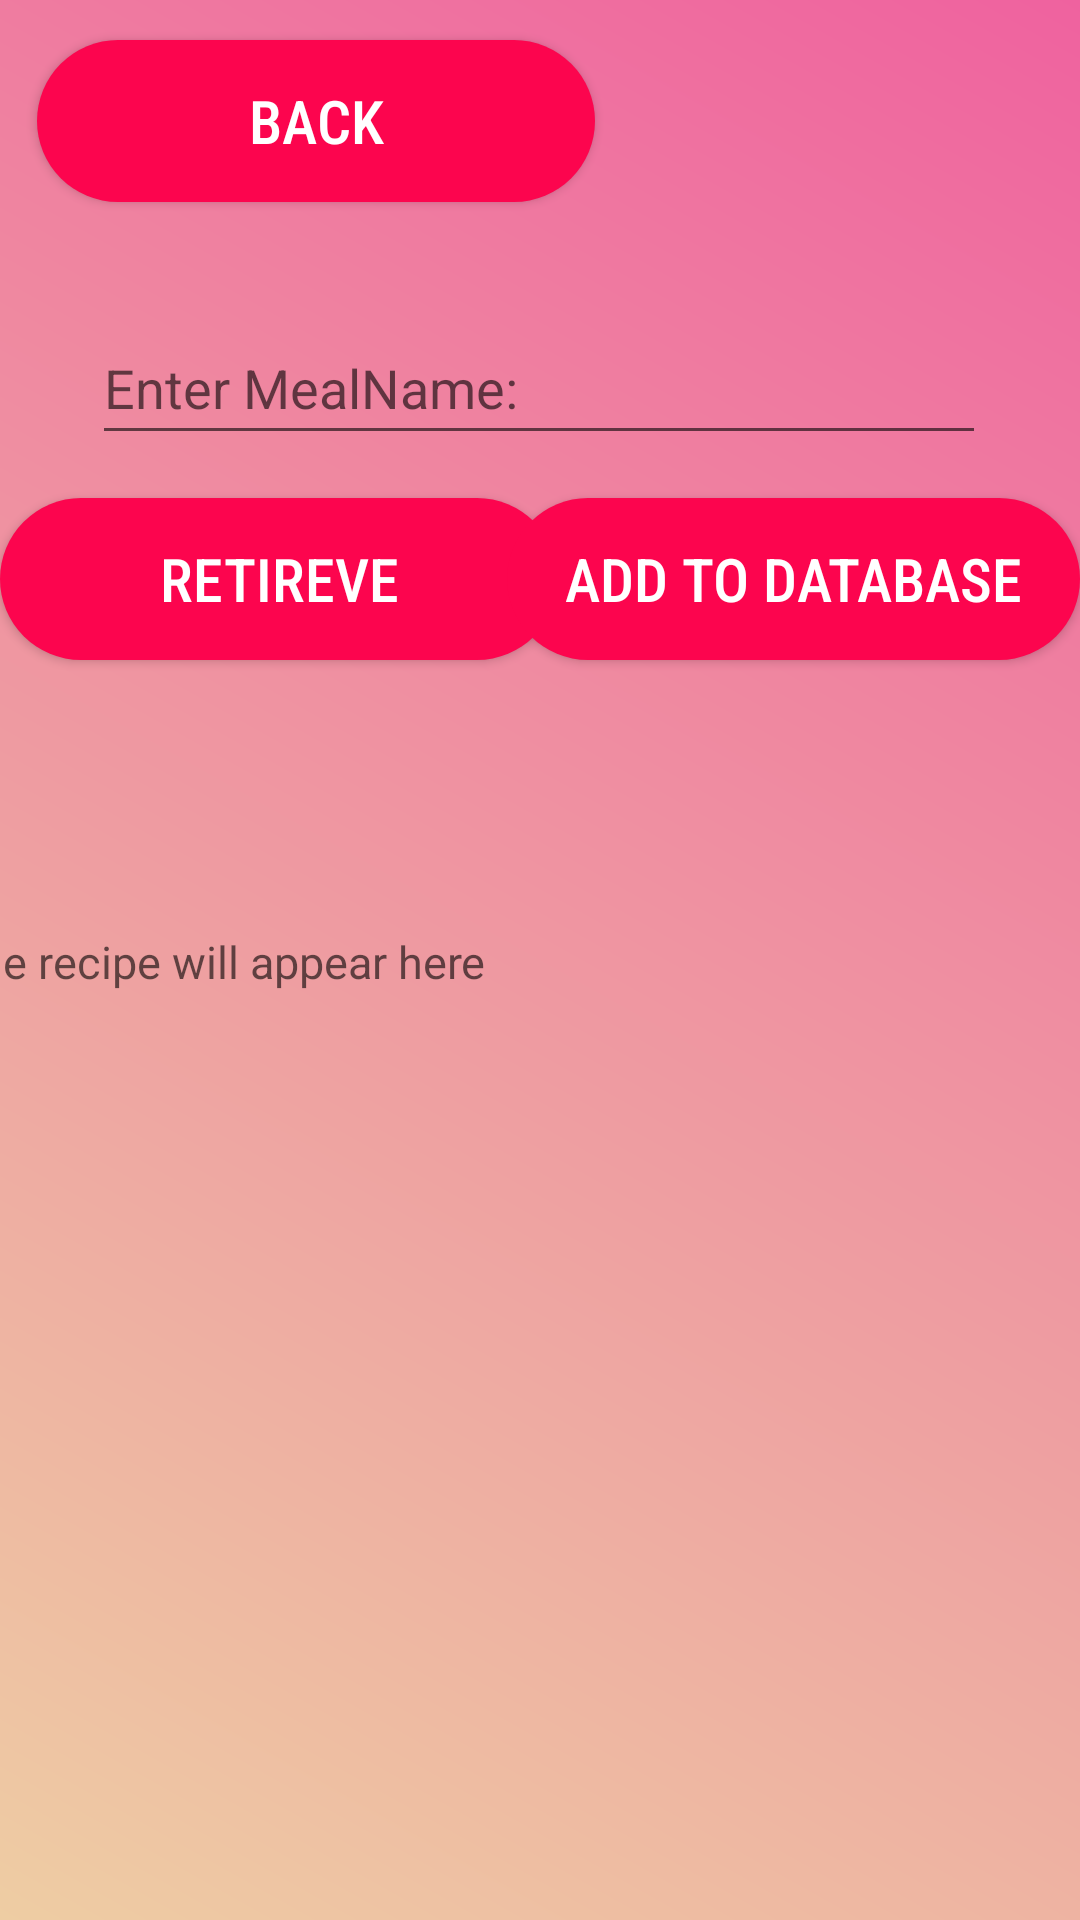

Here is an Android app screen rendered from its layout file. Give the layout XML and the strings, colors and styles it references.
<!-- AndroidManifest.xml: application theme Theme.W1830958_assignment2 -->
<!-- res/layout/activity_ingredient.xml -->
<?xml version="1.0" encoding="utf-8"?>
<androidx.constraintlayout.widget.ConstraintLayout xmlns:android="http://schemas.android.com/apk/res/android"
    xmlns:app="http://schemas.android.com/apk/res-auto"
    xmlns:tools="http://schemas.android.com/tools"
    android:layout_width="match_parent"
    android:layout_height="match_parent"
    android:background="@drawable/custom_background2"
    tools:context=".ingredientActivity">
    <ScrollView
        android:layout_width="411dp"
        android:layout_height="283dp"
        app:layout_constraintBottom_toBottomOf="parent"
        app:layout_constraintEnd_toEndOf="parent"
        app:layout_constraintHorizontal_bias="0.333"
        app:layout_constraintStart_toStartOf="parent"
        app:layout_constraintTop_toTopOf="parent"
        app:layout_constraintVertical_bias="0.869">




        <TextView
            android:id="@+id/tv2"
            android:layout_width="wrap_content"
            android:layout_height="wrap_content"
            android:hint="The recipe will appear here"
            android:text=""
            android:textSize="15sp"
            tools:ignore="HardcodedText"
            >

        </TextView>

    </ScrollView>

    <EditText
        android:id="@+id/inputmeal2"
        android:layout_width="298dp"
        android:layout_height="48dp"
        android:ems="10"
        android:hint="Enter MealName:"
        android:inputType="text"
        android:text=""
        app:layout_constraintBottom_toBottomOf="parent"
        app:layout_constraintEnd_toEndOf="parent"
        app:layout_constraintHorizontal_bias="0.495"
        app:layout_constraintStart_toStartOf="parent"
        app:layout_constraintTop_toTopOf="parent"
        app:layout_constraintVertical_bias="0.175" />

    <androidx.appcompat.widget.AppCompatButton
        android:id="@+id/retireveBtn2"
        android:layout_width="186dp"
        android:layout_height="54dp"
        android:background="@drawable/gradient_custom_button"
        android:fontFamily="sans-serif-condensed-medium"
        android:text="retireve"

        android:textColor="@color/white"
        android:textSize="20sp"
        app:layout_constraintBottom_toBottomOf="parent"
        app:layout_constraintEnd_toEndOf="parent"
        app:layout_constraintHorizontal_bias="0.0"
        app:layout_constraintStart_toStartOf="parent"
        app:layout_constraintTop_toTopOf="parent"
        app:layout_constraintVertical_bias="0.283" />

    <androidx.appcompat.widget.AppCompatButton
        android:id="@+id/backBtn2"
        android:layout_width="186dp"
        android:layout_height="54dp"
        android:background="@drawable/gradient_custom_button"
        android:fontFamily="sans-serif-condensed-medium"
        android:text="Back"

        android:textColor="@color/white"
        android:textSize="20sp"
        app:layout_constraintBottom_toBottomOf="parent"
        app:layout_constraintEnd_toEndOf="parent"
        app:layout_constraintHorizontal_bias="0.071"
        app:layout_constraintStart_toStartOf="parent"
        app:layout_constraintTop_toTopOf="parent"
        app:layout_constraintVertical_bias="0.023" />

    <androidx.appcompat.widget.AppCompatButton
        android:id="@+id/saveBtn2"
        android:layout_width="191dp"
        android:layout_height="54dp"
        android:background="@drawable/gradient_custom_button"
        android:fontFamily="sans-serif-condensed-medium"
        android:text="add to database"
        android:textColor="@color/white"
        android:textSize="20sp"
        app:layout_constraintBottom_toBottomOf="parent"
        app:layout_constraintEnd_toEndOf="parent"
        app:layout_constraintHorizontal_bias="1.0"
        app:layout_constraintStart_toStartOf="parent"
        app:layout_constraintTop_toTopOf="parent"
        app:layout_constraintVertical_bias="0.283" />
</androidx.constraintlayout.widget.ConstraintLayout>
<!-- resources referenced by this layout -->
<resources>
  <!-- drawable custom_background2 (drawable) -->
  <?xml version="1.0" encoding="utf-8"?>
  <shape xmlns:android="http://schemas.android.com/apk/res/android"
      android:shape="rectangle">
      <gradient android:startColor="#eecda3"
  
          android:angle="45"
          android:endColor="#ef629f"/>
      <corners android:radius="0dp"/>
  
  </shape>
  <!-- drawable gradient_custom_button (drawable) -->
  <?xml version="1.0" encoding="utf-8"?>
  <shape xmlns:android="http://schemas.android.com/apk/res/android"
  android:shape="rectangle">
      <solid android:color="#FC054E" />
      <corners android:radius="50dp"/>
  
  </shape>
  <style name="Theme.W1830958_assignment2" parent="Theme.MaterialComponents.DayNight.DarkActionBar">
          
          <item name="colorPrimary">@color/teal_700 </item>
          <item name="colorPrimaryVariant">@color/teal_700</item>
          <item name="colorOnPrimary">@color/white</item>
          
          <item name="colorSecondary">@color/teal_200</item>
          <item name="colorSecondaryVariant">@color/teal_700</item>
          <item name="colorOnSecondary">@color/black</item>
          
          <item name="android:statusBarColor">?attr/colorPrimaryVariant</item>
          
      </style>
  <!-- not gathered from this repository: default colours our renderer supplied (Android Studio template values) -->
  <color name="teal_200">#FF03DAC5</color>
  <color name="teal_700">#FF018786</color>
  <color name="black">#FF000000</color>
  <color name="white">#FFFFFFFF</color>
</resources>
